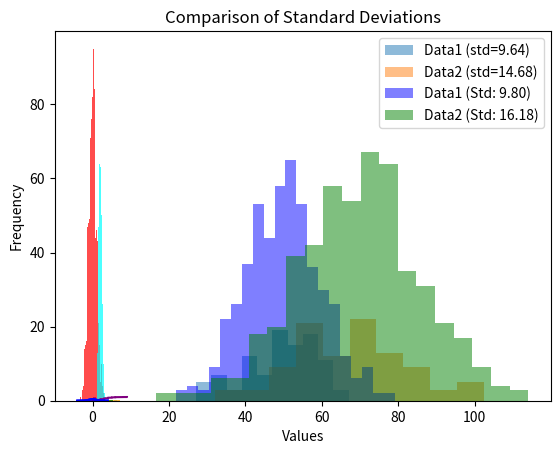
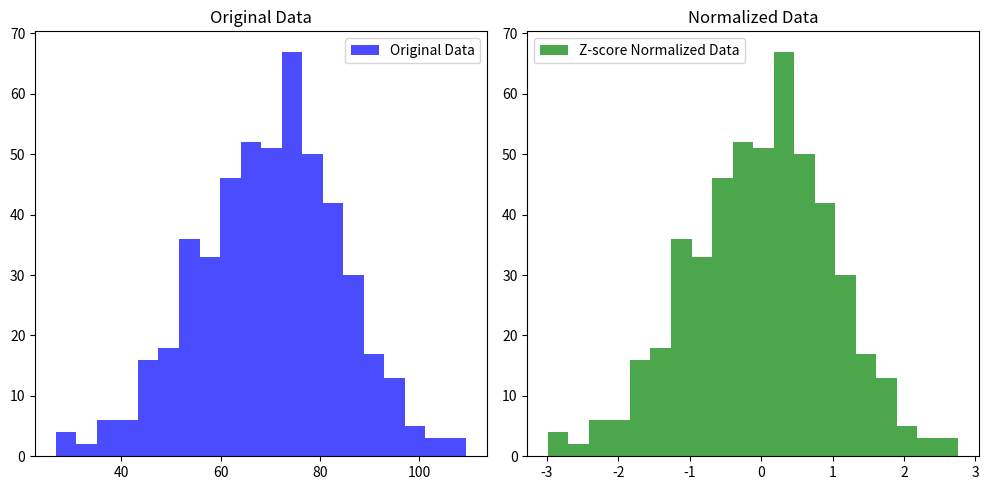

Reproduce these figures in Python, in order.


import random

random_variable = random.random()
print("Random Variable:", random_variable)


import numpy as np
import matplotlib.pyplot as plt

# Parameters for discrete uniform distribution
low, high, size = 1, 6, 1000  # Simulating a fair die

# Generate random variables
data = np.random.randint(low, high + 1, size)

# PMF calculation
values, counts = np.unique(data, return_counts=True)
pmf = counts / size

# Plotting the PMF
plt.bar(values, pmf, color='skyblue')
plt.title("PMF of Discrete Uniform Distribution")
plt.xlabel("Value")
plt.ylabel("Probability")
plt.show()


def bernoulli_pdf(p, x):
    if x not in [0, 1]:
        return 0
    return p if x == 1 else 1 - p

# Test the Bernoulli PDF
p = 0.7  # Probability of success
x = 1    # Outcome
print("PDF of Bernoulli Distribution:", bernoulli_pdf(p, x))


from scipy.stats import binom

# Parameters for Binomial distribution
n, p = 10, 0.5
data = binom.rvs(n, p, size=1000)

# Plot the histogram
plt.hist(data, bins=n+1, density=True, color='orange', alpha=0.7)
plt.title("Binomial Distribution Histogram")
plt.xlabel("Number of Successes")
plt.ylabel("Probability")
plt.show()


from scipy.stats import poisson

# Parameters for Poisson distribution
mu = 3
data = poisson.rvs(mu, size=1000)

# Plotting the histogram
plt.hist(data, bins=max(data)-min(data)+1, density=True, alpha=0.7, color='green')
plt.title("Poisson Distribution")
plt.xlabel("Number of Events")
plt.ylabel("Probability")
plt.show()


# CDF of discrete uniform distribution
data_sorted = np.sort(data)
cdf = np.arange(1, len(data_sorted)+1) / len(data_sorted)

# Plot CDF
plt.step(data_sorted, cdf, color='purple', where='post')
plt.title("CDF of Discrete Uniform Distribution")
plt.xlabel("Value")
plt.ylabel("Cumulative Probability")
plt.show()


from scipy.stats import uniform

# Continuous uniform distribution
data = uniform.rvs(size=1000)
plt.hist(data, bins=20, density=True, color='blue', alpha=0.7)
plt.title("Continuous Uniform Distribution")
plt.xlabel("Value")
plt.ylabel("Density")
plt.show()


data = np.random.normal(loc=0, scale=1, size=1000)
plt.hist(data, bins=30, density=True, color='pink', alpha=0.7)
plt.title("Normal Distribution Histogram")
plt.xlabel("Value")
plt.ylabel("Density")
plt.show()


from scipy.stats import zscore

data = np.random.normal(loc=50, scale=10, size=1000)
z_scores = zscore(data)

# Plotting
plt.hist(z_scores, bins=30, color='red', alpha=0.7)
plt.title("Z-scores of the Dataset")
plt.xlabel("Z-score")
plt.ylabel("Frequency")
plt.show()


# Generating non-normal data
data = np.random.exponential(scale=2, size=1000)

# Sampling means
sample_means = [np.mean(np.random.choice(data, 30)) for _ in range(1000)]

# Plot sample means
plt.hist(sample_means, bins=30, color='cyan', alpha=0.7)
plt.title("Central Limit Theorem Demonstration")
plt.xlabel("Sample Mean")
plt.ylabel("Frequency")
plt.show()


import numpy as np
from scipy.stats import norm

# Generate data from a normal distribution
data = np.random.normal(loc=50, scale=10, size=1000)

# Calculate the mean and standard error
mean = np.mean(data)
std_error = np.std(data, ddof=1) / np.sqrt(len(data))

# Confidence interval (95%)
confidence_level = 0.95
z_value = norm.ppf((1 + confidence_level) / 2)
margin_of_error = z_value * std_error
ci_lower, ci_upper = mean - margin_of_error, mean + margin_of_error

print(f"Mean: {mean:.2f}")
print(f"Confidence Interval: ({ci_lower:.2f}, {ci_upper:.2f})")


import numpy as np
import matplotlib.pyplot as plt
from scipy.stats import norm

# Standard normal distribution parameters
x = np.linspace(-4, 4, 1000)
pdf = norm.pdf(x, loc=0, scale=1)

# Plotting the standard normal distribution
plt.plot(x, pdf, color='blue')
plt.title("Standard Normal Distribution (Mean=0, Std=1)")
plt.xlabel("Z-score")
plt.ylabel("Probability Density")
plt.show()


from scipy.stats import binom

# Parameters
n, p = 10, 0.5

# Generate random variables and calculate probabilities
data = binom.rvs(n, p, size=1000)
probabilities = binom.pmf(range(n + 1), n, p)

# Output
print("Random Variables:", data[:10])
print("Probabilities:", probabilities)


import numpy as np
from scipy.stats import zscore

# Generate a dataset
data = np.random.normal(loc=50, scale=10, size=100)

# Calculate Z-score
z_scores = zscore(data)

# Compare a given data point
data_point = 55
z_score_point = (data_point - np.mean(data)) / np.std(data)

print(f"Z-scores of dataset: {z_scores[:5]}")
print(f"Z-score of data point {data_point}: {z_score_point:.2f}")


import numpy as np
from scipy.stats import norm

# Hypothesis testing using Z-statistics
sample_data = np.random.normal(loc=60, scale=10, size=30)
sample_mean = np.mean(sample_data)
population_mean = 55
population_std = 10
n = len(sample_data)

# Z-test
z_stat = (sample_mean - population_mean) / (population_std / np.sqrt(n))
p_value = 2 * (1 - norm.cdf(abs(z_stat)))

print(f"Z-statistic: {z_stat:.2f}")
print(f"P-value: {p_value:.3f}")
if p_value < 0.05:
    print("Reject the null hypothesis")
else:
    print("Fail to reject the null hypothesis")


import numpy as np
from scipy.stats import norm

# Dataset
data = np.random.normal(loc=70, scale=15, size=100)

# Confidence interval calculation
mean = np.mean(data)
std_error = np.std(data, ddof=1) / np.sqrt(len(data))

# 95% confidence interval
z_value = norm.ppf(0.975)
margin_of_error = z_value * std_error
ci_lower, ci_upper = mean - margin_of_error, mean + margin_of_error

print(f"Mean: {mean:.2f}")
print(f"95% Confidence Interval: ({ci_lower:.2f}, {ci_upper:.2f})")


import numpy as np
from scipy.stats import norm
import matplotlib.pyplot as plt

# Normal distribution
mean, std_dev = 0, 1
x = np.linspace(-4, 4, 1000)
pdf = norm.pdf(x, loc=mean, scale=std_dev)

# Plot PDF
plt.plot(x, pdf, color='blue')
plt.title("Probability Density Function of Normal Distribution")
plt.xlabel("Value")
plt.ylabel("Probability Density")
plt.show()


from scipy.stats import poisson

# Parameters
mu = 3
x = 4

# CDF of Poisson distribution
cdf = poisson.cdf(x, mu)
print(f"CDF for x = {x} in Poisson distribution with mu = {mu}: {cdf:.4f}")


import numpy as np

# Continuous uniform distribution
data = np.random.uniform(0, 1, 1000)

# Expected value
expected_value = np.mean(data)
print(f"Expected Value: {expected_value:.2f}")


import numpy as np
import matplotlib.pyplot as plt

# Generate two datasets
data1 = np.random.normal(50, 10, 100)
data2 = np.random.normal(70, 15, 100)

# Calculate standard deviations
std1, std2 = np.std(data1, ddof=1), np.std(data2, ddof=1)

# Plot histograms
plt.hist(data1, alpha=0.5, label=f"Data1 (std={std1:.2f})")
plt.hist(data2, alpha=0.5, label=f"Data2 (std={std2:.2f})")
plt.legend()
plt.title("Comparison of Standard Deviations")
plt.show()


import numpy as np
from scipy.stats import norm

# Generate data
data = np.random.normal(loc=100, scale=15, size=500)

# Calculate mean and standard error
mean = np.mean(data)
std_error = np.std(data, ddof=1) / np.sqrt(len(data))

# Confidence interval (95%)
confidence_level = 0.95
z_value = norm.ppf((1 + confidence_level) / 2)
margin_of_error = z_value * std_error
ci_lower, ci_upper = mean - margin_of_error, mean + margin_of_error

print(f"Mean: {mean:.2f}")
print(f"95% Confidence Interval: ({ci_lower:.2f}, {ci_upper:.2f})")


import numpy as np
from scipy.stats import norm
import matplotlib.pyplot as plt

# Normal distribution parameters
mean, std_dev = 0, 1
x = np.linspace(-4, 4, 1000)
pdf = norm.pdf(x, loc=mean, scale=std_dev)

# Plot PDF
plt.plot(x, pdf, color='blue')
plt.title("Probability Density Function of Normal Distribution")
plt.xlabel("X-values")
plt.ylabel("Probability Density")
plt.show()


from scipy.stats import poisson

# Parameters
mu = 4
x = 6

# Calculate the CDF
cdf = poisson.cdf(x, mu)
print(f"CDF for x = {x} in Poisson distribution with mean (mu) = {mu}: {cdf:.4f}")


import numpy as np

# Simulate random variable
data = np.random.uniform(low=10, high=20, size=1000)

# Calculate expected value
expected_value = np.mean(data)
print(f"Expected Value: {expected_value:.2f}")


import numpy as np
import matplotlib.pyplot as plt

# Generate two datasets
data1 = np.random.normal(loc=50, scale=10, size=500)
data2 = np.random.normal(loc=70, scale=15, size=500)

# Calculate standard deviations
std1 = np.std(data1, ddof=1)
std2 = np.std(data2, ddof=1)

# Plot histograms
plt.hist(data1, bins=20, alpha=0.5, label=f"Data1 (Std: {std1:.2f})", color='blue')
plt.hist(data2, bins=20, alpha=0.5, label=f"Data2 (Std: {std2:.2f})", color='green')
plt.title("Comparison of Standard Deviations")
plt.xlabel("Values")
plt.ylabel("Frequency")
plt.legend()
plt.show()


import numpy as np

# Generate dataset
data = np.random.normal(loc=60, scale=12, size=500)

# Calculate range and IQR
data_range = np.max(data) - np.min(data)
q1, q3 = np.percentile(data, [25, 75])
iqr = q3 - q1

print(f"Range: {data_range:.2f}")
print(f"Interquartile Range (IQR): {iqr:.2f}")


import numpy as np
import matplotlib.pyplot as plt
from scipy.stats import zscore

# Generate dataset
data = np.random.normal(loc=70, scale=15, size=500)

# Z-score normalization
normalized_data = zscore(data)

# Plot original and normalized datasets
plt.figure(figsize=(10, 5))
plt.subplot(1, 2, 1)
plt.hist(data, bins=20, color='blue', alpha=0.7, label='Original Data')
plt.title("Original Data")
plt.legend()

plt.subplot(1, 2, 2)
plt.hist(normalized_data, bins=20, color='green', alpha=0.7, label='Z-score Normalized Data')
plt.title("Normalized Data")
plt.legend()

plt.tight_layout()
plt.show()


import numpy as np
from scipy.stats import skew, kurtosis

# Generate dataset
data = np.random.normal(loc=50, scale=10, size=500)

# Calculate skewness and kurtosis
data_skewness = skew(data)
data_kurtosis = kurtosis(data)

print(f"Skewness: {data_skewness:.2f}")
print(f"Kurtosis: {data_kurtosis:.2f}")
